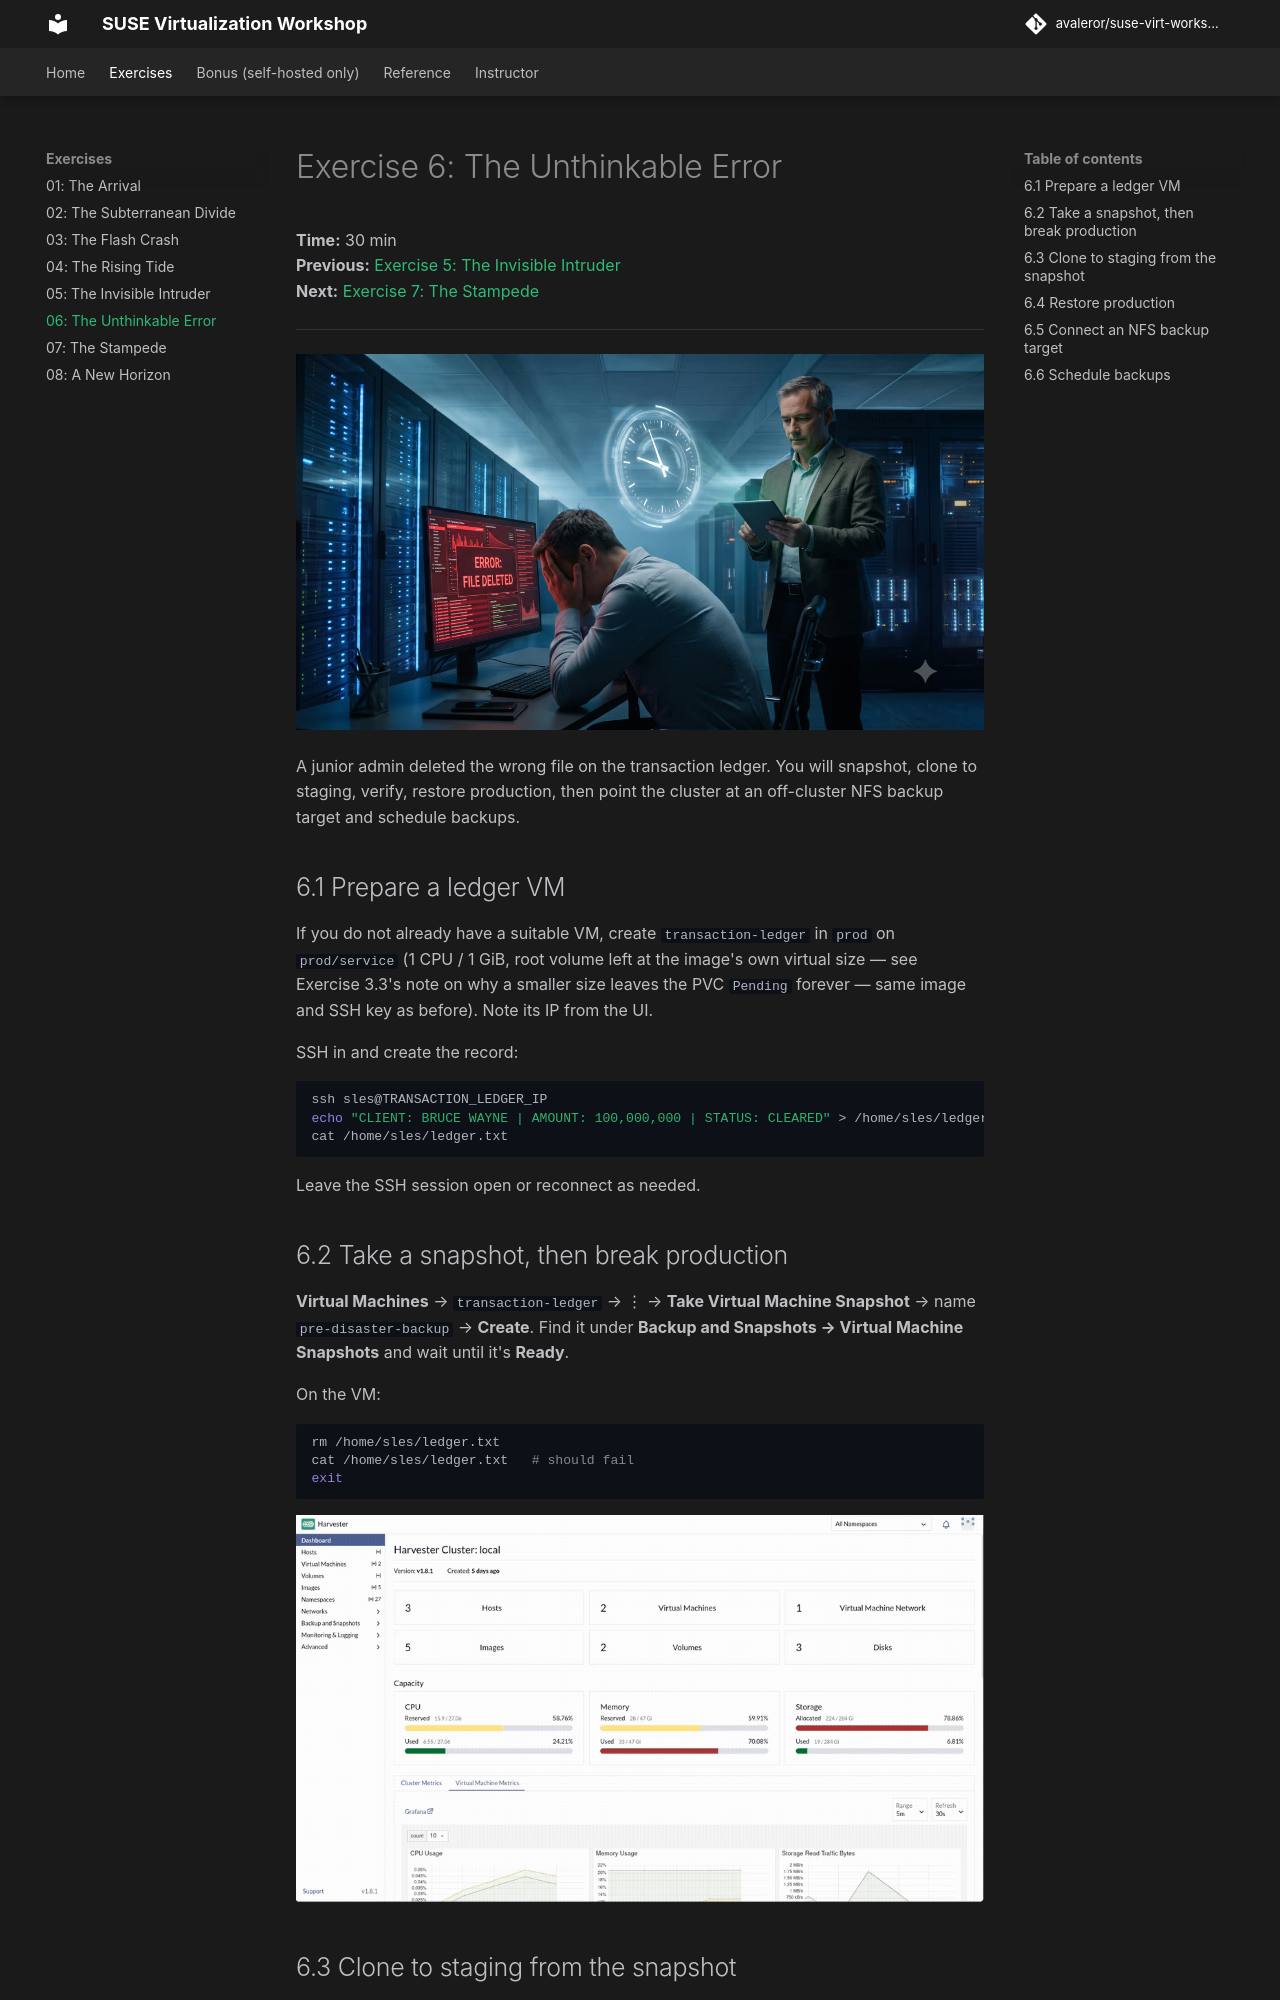

repository: avaleror/suse-virt-workshop · page: exercises/06-unthinkable-error/index.html · generator: mkdocs

# Exercise 6: The Unthinkable Error

**Time:** 30 min  
**Previous:** [Exercise 5: The Invisible Intruder](05-invisible-intruder.md)  
**Next:** [Exercise 7: The Stampede](07-stampede.md)

---

![Exercise 6](../assets/ch6-header.jpg)

A junior admin deleted the wrong file on the transaction ledger. You will snapshot, clone to staging, verify, restore production, then point the cluster at an off-cluster NFS backup target and schedule backups.

## 6.1 Prepare a ledger VM

If you do not already have a suitable VM, create `transaction-ledger` in `prod` on `prod/service` (1 CPU / 1 GiB, root volume left at the image's own virtual size — see Exercise 3.3's note on why a smaller size leaves the PVC `Pending` forever — same image and SSH key as before). Note its IP from the UI.

SSH in and create the record:

```bash
ssh sles@TRANSACTION_LEDGER_IP
echo "CLIENT: BRUCE WAYNE | AMOUNT: 100,000,000 | STATUS: CLEARED" > /home/sles/ledger.txt
cat /home/sles/ledger.txt
```

Leave the SSH session open or reconnect as needed.

## 6.2 Take a snapshot, then break production

**Virtual Machines** → `transaction-ledger` → ⋮ → **Take Virtual Machine Snapshot** → name `pre-disaster-backup` → **Create**. Find it under **Backup and Snapshots → Virtual Machine Snapshots** and wait until it's **Ready**.

On the VM:

```bash
rm /home/sles/ledger.txt
cat /home/sles/ledger.txt   # should fail
exit
```

![Snapshotting then simulating the deletion](../assets/ch6-task1-simulate-destruction.gif)
